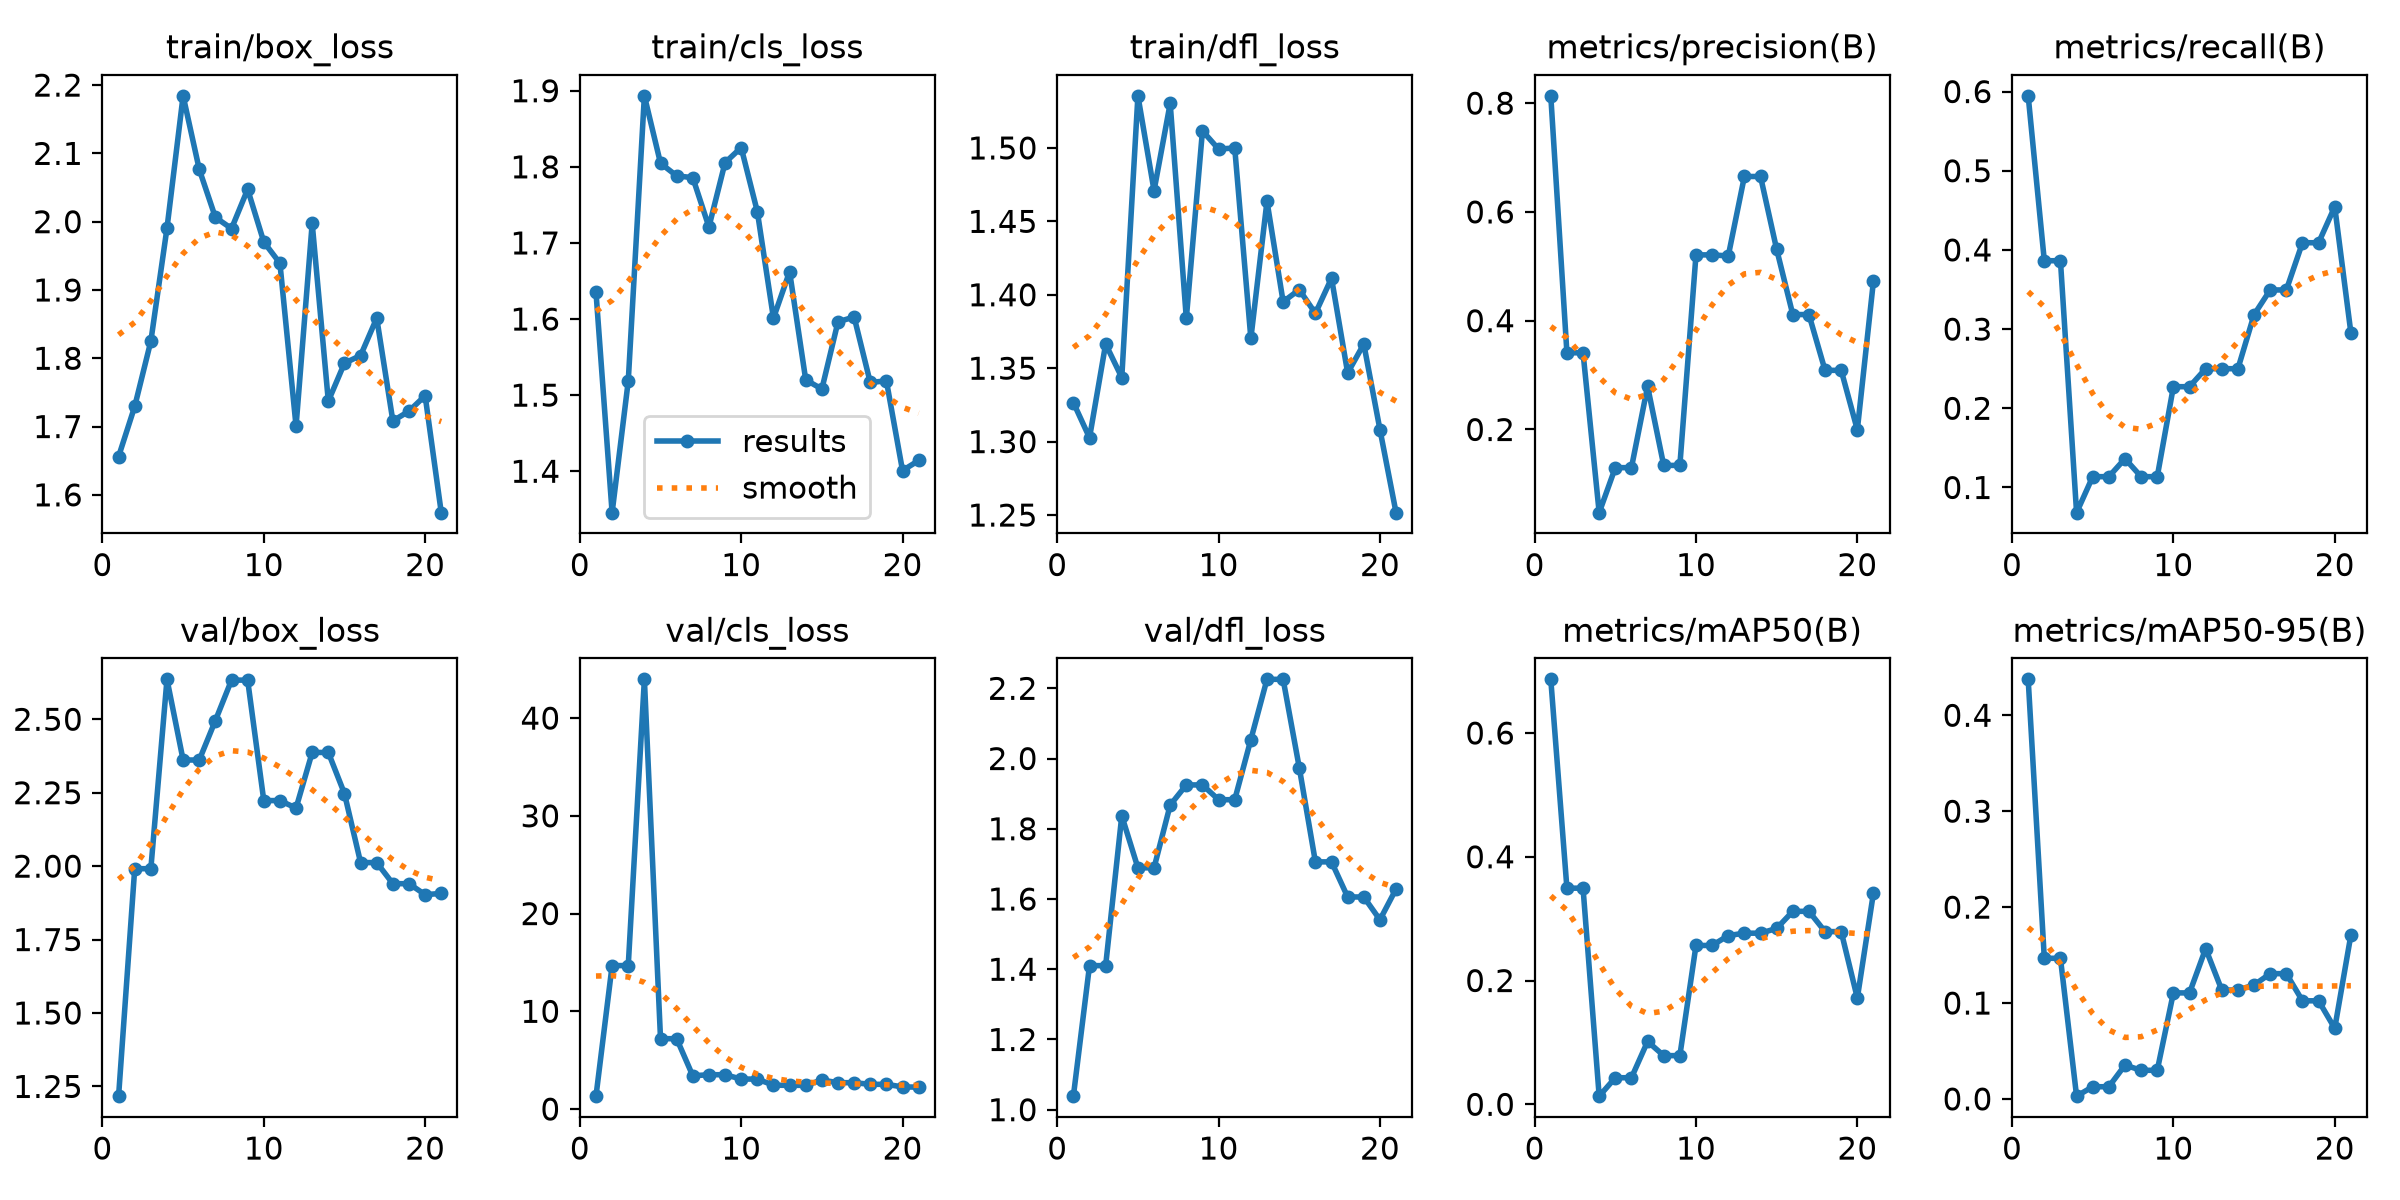

The table this chart was drawn from, first rows:
epoch, time, train/box_loss, train/cls_loss, train/dfl_loss, metrics/precision(B), metrics/recall(B), metrics/mAP50(B), metrics/mAP50-95(B), val/box_loss, val/cls_loss, val/dfl_loss, lr/pg0, lr/pg1, lr/pg2
1, 8.045, 1.656, 1.635, 1.327, 0.8134, 0.5946, 0.6867, 0.4375, 1.217, 1.319, 1.039, 0.0005333, 0.0005333, 0.0005333
2, 17.37, 1.729, 1.346, 1.303, 0.341, 0.3864, 0.3493, 0.1466, 1.991, 14.68, 1.41, 0.001176, 0.001176, 0.001176
3, 26.69, 1.825, 1.518, 1.366, 0.341, 0.3864, 0.3493, 0.1466, 1.991, 14.68, 1.41, 0.001793, 0.001793, 0.001793
4, 34.12, 1.99, 1.893, 1.344, 0.04707, 0.06818, 0.01316, 0.00291, 2.636, 43.97, 1.837, 0.001881, 0.001881, 0.001881
5, 41.45, 2.184, 1.805, 1.535, 0.1298, 0.1136, 0.04294, 0.01274, 2.361, 7.199, 1.689, 0.001842, 0.001842, 0.001842
6, 49.14, 2.077, 1.788, 1.471, 0.1298, 0.1136, 0.04294, 0.01274, 2.361, 7.199, 1.689, 0.001802, 0.001802, 0.001802
7, 56.6, 2.006, 1.786, 1.53, 0.2793, 0.1364, 0.1016, 0.03529, 2.496, 3.402, 1.868, 0.001762, 0.001762, 0.001762
8, 62.86, 1.99, 1.721, 1.384, 0.134, 0.1136, 0.07867, 0.02986, 2.633, 3.513, 1.925, 0.001723, 0.001723, 0.001723
9, 69.04, 2.047, 1.805, 1.512, 0.134, 0.1136, 0.07867, 0.02986, 2.633, 3.513, 1.925, 0.001683, 0.001683, 0.001683
10, 75.15, 1.97, 1.825, 1.499, 0.521, 0.2273, 0.2567, 0.1106, 2.223, 3.067, 1.883, 0.001644, 0.001644, 0.001644
11, 81.1, 1.939, 1.741, 1.5, 0.521, 0.2273, 0.2567, 0.1106, 2.223, 3.067, 1.883, 0.001604, 0.001604, 0.001604
12, 87.25, 1.701, 1.601, 1.37, 0.519, 0.25, 0.2727, 0.1567, 2.198, 2.438, 2.054, 0.001564, 0.001564, 0.001564
13, 93.4, 1.997, 1.662, 1.464, 0.6651, 0.25, 0.2765, 0.1135, 2.387, 2.425, 2.226, 0.001525, 0.001525, 0.001525
14, 99.54, 1.737, 1.52, 1.395, 0.6651, 0.25, 0.2765, 0.1135, 2.387, 2.425, 2.226, 0.001485, 0.001485, 0.001485
15, 105.9, 1.793, 1.508, 1.403, 0.5312, 0.3182, 0.2842, 0.1188, 2.247, 2.966, 1.974, 0.001446, 0.001446, 0.001446
16, 112.1, 1.804, 1.596, 1.387, 0.4113, 0.3494, 0.3118, 0.1306, 2.012, 2.698, 1.706, 0.001406, 0.001406, 0.001406
17, 118.4, 1.859, 1.603, 1.411, 0.4113, 0.3494, 0.3118, 0.1306, 2.012, 2.698, 1.706, 0.001366, 0.001366, 0.001366
18, 124.7, 1.708, 1.517, 1.347, 0.3087, 0.4091, 0.2791, 0.1023, 1.94, 2.53, 1.606, 0.001327, 0.001327, 0.001327
19, 130.6, 1.723, 1.519, 1.366, 0.3087, 0.4091, 0.2791, 0.1023, 1.94, 2.53, 1.606, 0.001287, 0.001287, 0.001287
20, 136.6, 1.745, 1.401, 1.308, 0.1994, 0.4546, 0.1717, 0.0736, 1.903, 2.264, 1.541, 0.001248, 0.001248, 0.001248
21, 142.8, 1.574, 1.414, 1.252, 0.4733, 0.2954, 0.3419, 0.1708, 1.907, 2.242, 1.629, 0.001208, 0.001208, 0.001208
